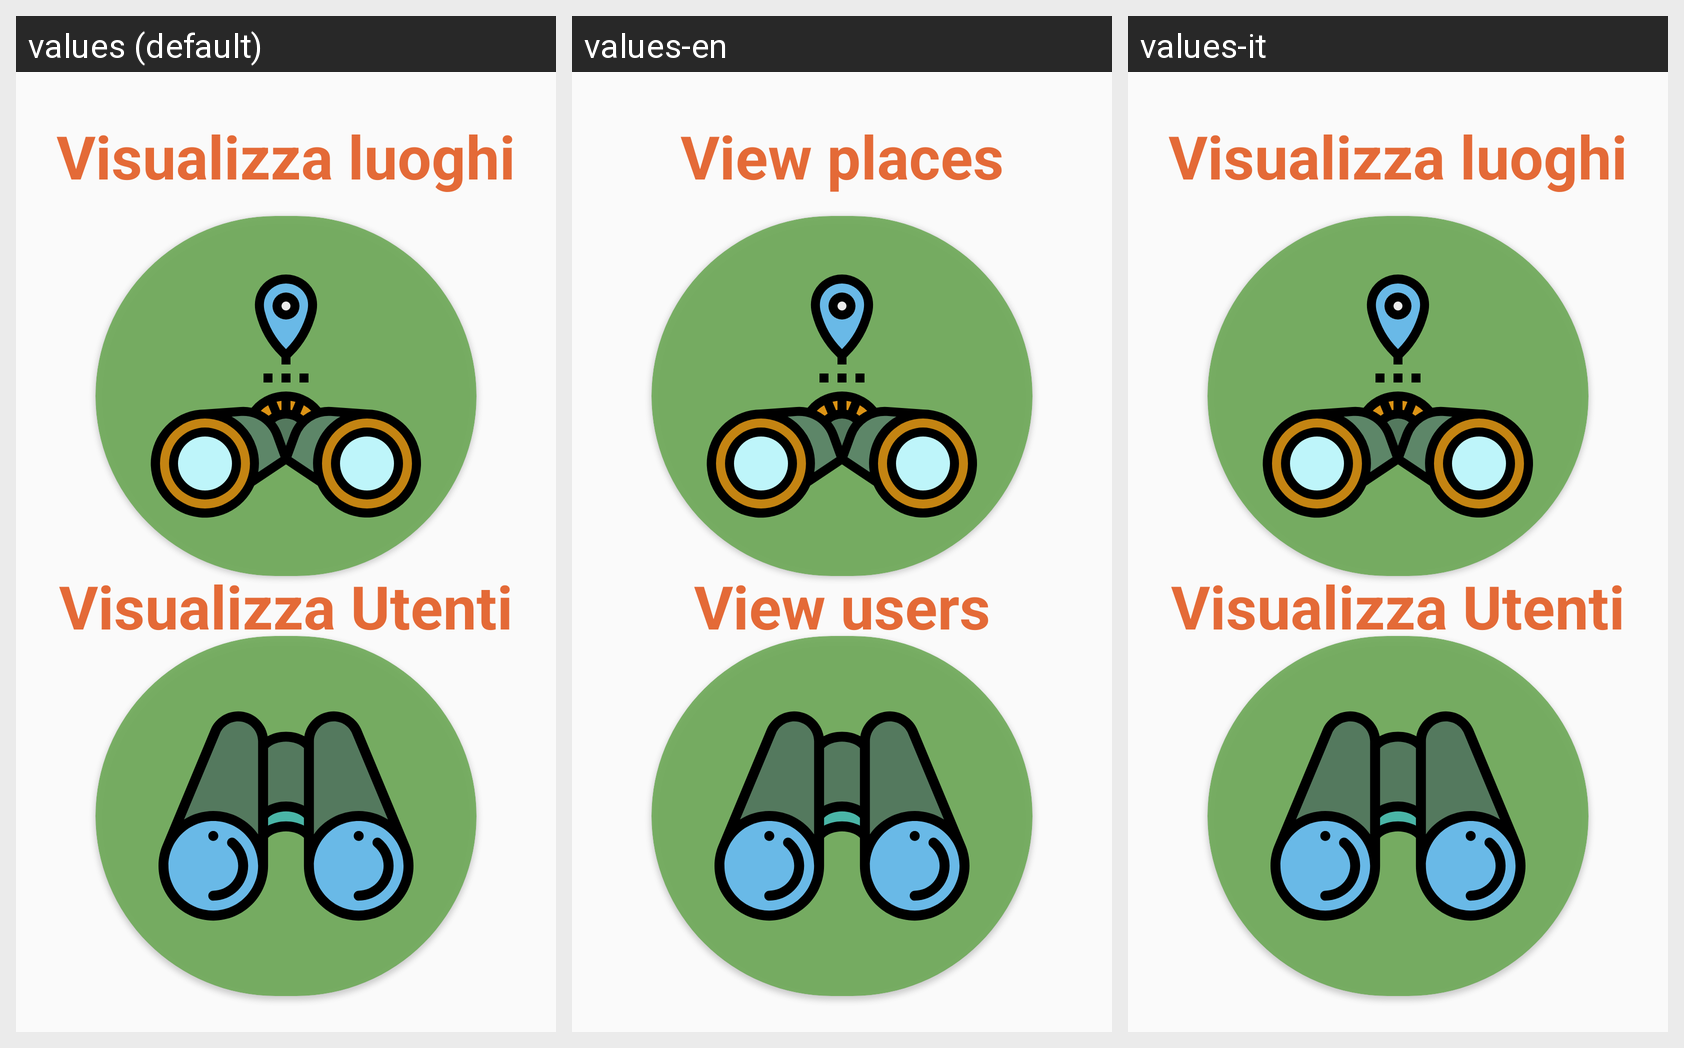

For this localized Android screen grid, give each drawn string resource with its value in every locale shown.
Android screen res/layout/activity_visualizza_dati_amministratore.xml rendered under 3 locales, left to right: values (default), values-en, values-it. Device: Nexus 5 (rendered at 1080×1920; each locale shown at half size, 540×960, under a caption strip naming it); theme AppTheme.
Strings drawn on this screen, with the default value and each locale's value (text and hints the layout hard-codes, and strings that could not be matched under every locale, appear in the picture but are not listed):

visualizza_luoghi
  values: Visualizza luoghi
  values-en: View places
  values-it: Visualizza luoghi

visualizza_utenti
  values: Visualizza Utenti
  values-en: View users
  values-it: Visualizza Utenti
